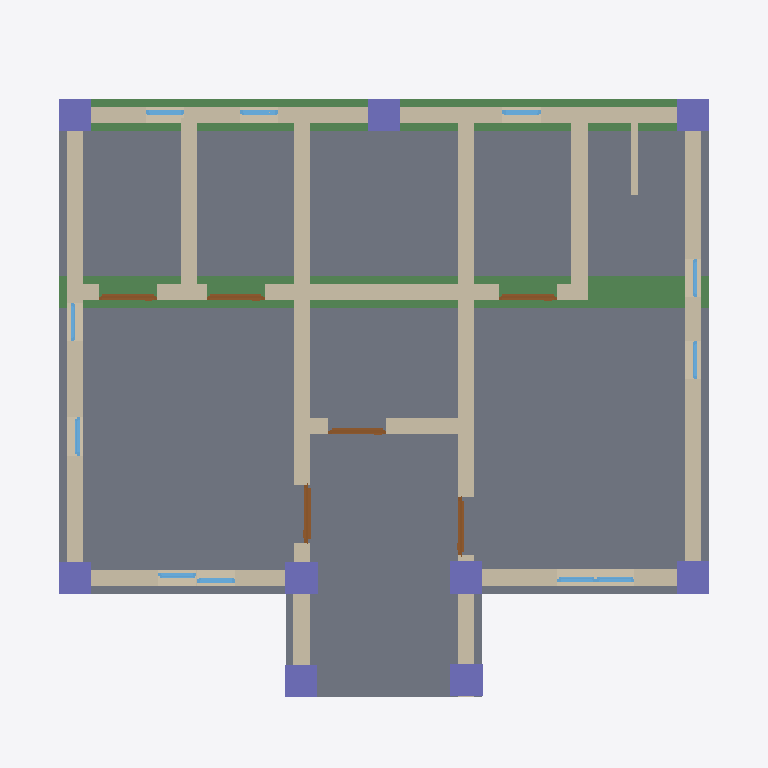
Plan cut of the same IFC building model at storey 'My Storey' (level 0.00 m, cut at 1.40 m), seen from above with north up, elements coloured by IFC class: 14 walls (beige), 11 windows (light blue), 9 columns (violet), 6 doors (brown), 2 beams (green), 1 slab (grey). Cut surfaces are drawn darker.
Extent 11.1 m × 9.7 m × 4.4 m (x, y, z). Storeys (1): My Storey at 0.00 m. Elements (54): 14 IfcWall, 11 IfcWindow, 9 IfcBeam, 9 IfcColumn, 6 IfcDoor, 3 IfcSlab, 2 IfcRoof.

HEADER;
FILE_DESCRIPTION(('ViewDefinition[DesignTransferView]'),'2;1');
FILE_NAME('publiccr.ifc','2026-10-30T18:39:12+08:00',(''),(''),'IfcOpenShell 0.8.5-post1','Bonsai 0.8.5-post1','Nobody');
FILE_SCHEMA(('IFC4'));
ENDSEC;
DATA;
#1=IFCPROJECT('27$co09yH3KgHX6WkOFjzV',$,'My Project',$,$,$,$,(#10,#22),#5);
#27=IFCSITE('2r_XLghEzEg9xnS22Mvf5k',$,'My Site',$,$,#50,$,$,$,$,$,$,$,$);
#33=IFCBUILDING('0Q7B16XcLDHfYURg5FJT2v',$,'My Building',$,$,#56,$,$,$,$,$,$);
#39=IFCBUILDINGSTOREY('3XPEQ2TMj34Rc6x8dnTnAf',$,'My Storey',$,$,#62,$,$,$,$);
#395=IFCSLAB('0D6FpBJIn2KwwrCSEy30eN',$,'Slab',$,$,#5359,#410,$,$);
#3962=IFCBEAM('23O5s61xD5TOmfPIsgXQV5',$,'Beam',$,$,#4979,#3973,$,$);
#3224=IFCBEAM('10kI7IN4DDJffjGzUjbZcQ',$,'Beam',$,$,#3536,#3235,$,$);
#1871=IFCWALL('2n1e2nDanD_OO5zjd6_989',$,'Wall',$,$,#2221,#1877,$,$);
#1896=IFCWALL('0E9UP7J0v9PRz8D5$O8Xj9',$,'Wall',$,$,#2263,#1902,$,$);
#1692=IFCWALL('0yUidr_zvCMv73n3$DMS_F',$,'Wall',$,$,#2239,#1699,$,$);
#2750=IFCWALL('1$6iX5qh16FuMBAwl9jWct',$,'Wall',$,$,#4414,#2756,$,$);
#2788=IFCWALL('0dDHY7QIH7heUViDNI_VKD',$,'Wall',$,$,#4468,#2794,$,$);
#3014=IFCWALL('1_mQlu6GL3V97tVJaVTCnx',$,'Wall',$,$,#3093,#3020,$,$);
#2629=IFCWALL('1mEqskq1z58vmdisNkSa5I',$,'Wall',$,$,#4812,#2635,$,$);
#1921=IFCWALL('3YUQft8m9FLhF8jk1uyuXz',$,'Wall',$,$,#2337,#1927,$,$);
#1718=IFCWALL('3RC2usgeP08xmQWhzIcILh',$,'Wall',$,$,#2197,#1724,$,$);
#3094=IFCWALL('3KistRXub1Sx4ftDQNZTgD',$,'Wall',$,$,#5004,#3100,$,$);
#3833=IFCWALL('3Khk91fsD0oPIYjBu6nKCk',$,'Wall',$,$,#4237,#3839,$,$);
#1743=IFCWALL('26yzsrPjDA2RpeZboK_N$l',$,'Wall',$,$,#2160,#1749,$,$);
#1946=IFCWALL('37Lkjyq0b8rODg6S9wqgF6',$,'Wall',$,$,#2355,#1952,$,$);
#2450=IFCCOLUMN('0sqU13I$rElBYzR4wfEeKG',$,'Column',$,$,#2457,#2461,$,$);
#2494=IFCCOLUMN('0UgCyuMxn5nPnct2FADaSx',$,'Column',$,$,#4994,#2505,$,$);
#2538=IFCCOLUMN('0cKmMlnsvAyx_c9yx$1MwY',$,'Column',$,$,#2545,#2549,$,$);
#2516=IFCCOLUMN('07LxQ4v7LCVwiUAFaOgR6Y',$,'Column',$,$,#2523,#2527,$,$);
#2406=IFCCOLUMN('39SAkEuRb9c9B_npDaS2oL',$,'Column',$,$,#2413,#2417,$,$);
#2428=IFCCOLUMN('1gHOwpuK55q9WNxGd63iay',$,'Column',$,$,#2435,#2439,$,$);
#2472=IFCCOLUMN('1IQkceuwnDkPVbXSm1SCvN',$,'Column',$,$,#4989,#2483,$,$);
#2560=IFCCOLUMN('3k27m50OnF3hCNnhW6kxMH',$,'Column',$,$,#2567,#2571,$,$);
#2582=IFCCOLUMN('3SQdkxT_rBt82l7FdFqpS4',$,'Column',$,$,#4999,#2593,$,$);
#4906=IFCWALL('3pr49EiT18MRLqKfcWDBOj',$,'Wall',$,$,#5009,#4913,$,$);
#4387=IFCDOOR('1cWy4YdCH6weTa6hFcq6_v',$,'Door',$,$,#5014,#4395,$,2.0,0.8999999761581421,$,$,$);
#4544=IFCDOOR('1uafeIaWD8ShUaMK7RtKOq',$,'Door',$,$,#4592,#4552,$,2.0,0.8999999761581421,$,$,$);
#4593=IFCDOOR('2cA$i2hE51cOuCyv84yn2t',$,'Door',$,$,#4641,#4601,$,2.0,0.8999999761581421,$,$,$);
#4691=IFCDOOR('1CW$OAA$1A$9cUxRLm0m8V',$,'Door',$,$,#4739,#4699,$,2.0,0.8999999761581421,$,$,$);
#4209=IFCDOOR('0lXTbLfffCyQ657QetLA92',$,'Door',$,$,#4278,#4218,$,2.0,0.8999999761581421,$,$,$);
#4642=IFCDOOR('3R3b1tXcH9mPy5JaJ5oHgj',$,'Door',$,$,#4690,#4650,$,2.0,0.8999999761581421,$,$,$);
#7496=IFCWINDOW('1J5mhLSGv6nOGog4u$2cdl',$,'Window',$,$,#7544,#7504,$,0.8999999761581421,0.6000000238418579,$,$,$);
#7594=IFCWINDOW('1RKRdNWyX2RvEdXDH2xuWy',$,'Window',$,$,#7642,#7602,$,0.8999999761581421,0.6000000238418579,$,$,$);
#7202=IFCWINDOW('2bb4qwfqL6r8xhyy6vl2SP',$,'Window',$,$,#7250,#7210,$,0.8999999761581421,0.6000000238418579,$,$,$);
#7251=IFCWINDOW('16DNGu2tP3W8fPYUSZsKsn',$,'Window',$,$,#7299,#7259,$,0.8999999761581421,0.6000000238418579,$,$,$);
#7692=IFCWINDOW('3o4nht1Of18u2fYP_Cx5AF',$,'Window',$,$,#7740,#7700,$,0.8999999761581421,0.6000000238418579,$,$,$);
#7300=IFCWINDOW('0jmGxN_4fA79Jv9iViofgX',$,'Window',$,$,#7348,#7308,$,0.8999999761581421,0.6000000238418579,$,$,$);
#7545=IFCWINDOW('27laGN1s99DPHdU9dfm1KT',$,'Window',$,$,#7593,#7553,$,0.8999999761581421,0.6000000238418579,$,$,$);
#7039=IFCWINDOW('2GIO32Yi57Bfo630Y9qwhQ',$,'Window',$,$,#7103,#7048,$,0.8999999761581421,0.6000000238418579,$,$,$);
#7398=IFCWINDOW('0U$Uq8JofEqgaPeuhaiSvN',$,'Window',$,$,#7446,#7406,$,0.8999999761581421,0.6000000238418579,$,$,$);
#7447=IFCWINDOW('3cXP4_KiDBjwOxM0G63maw',$,'Window',$,$,#7495,#7455,$,0.8999999761581421,0.6000000238418579,$,$,$);
#7643=IFCWINDOW('3Ou3ARXIjBbRHMYfw3F1Zx',$,'Window',$,$,#7691,#7651,$,0.8999999761581421,0.6000000238418579,$,$,$);
ENDSEC;
